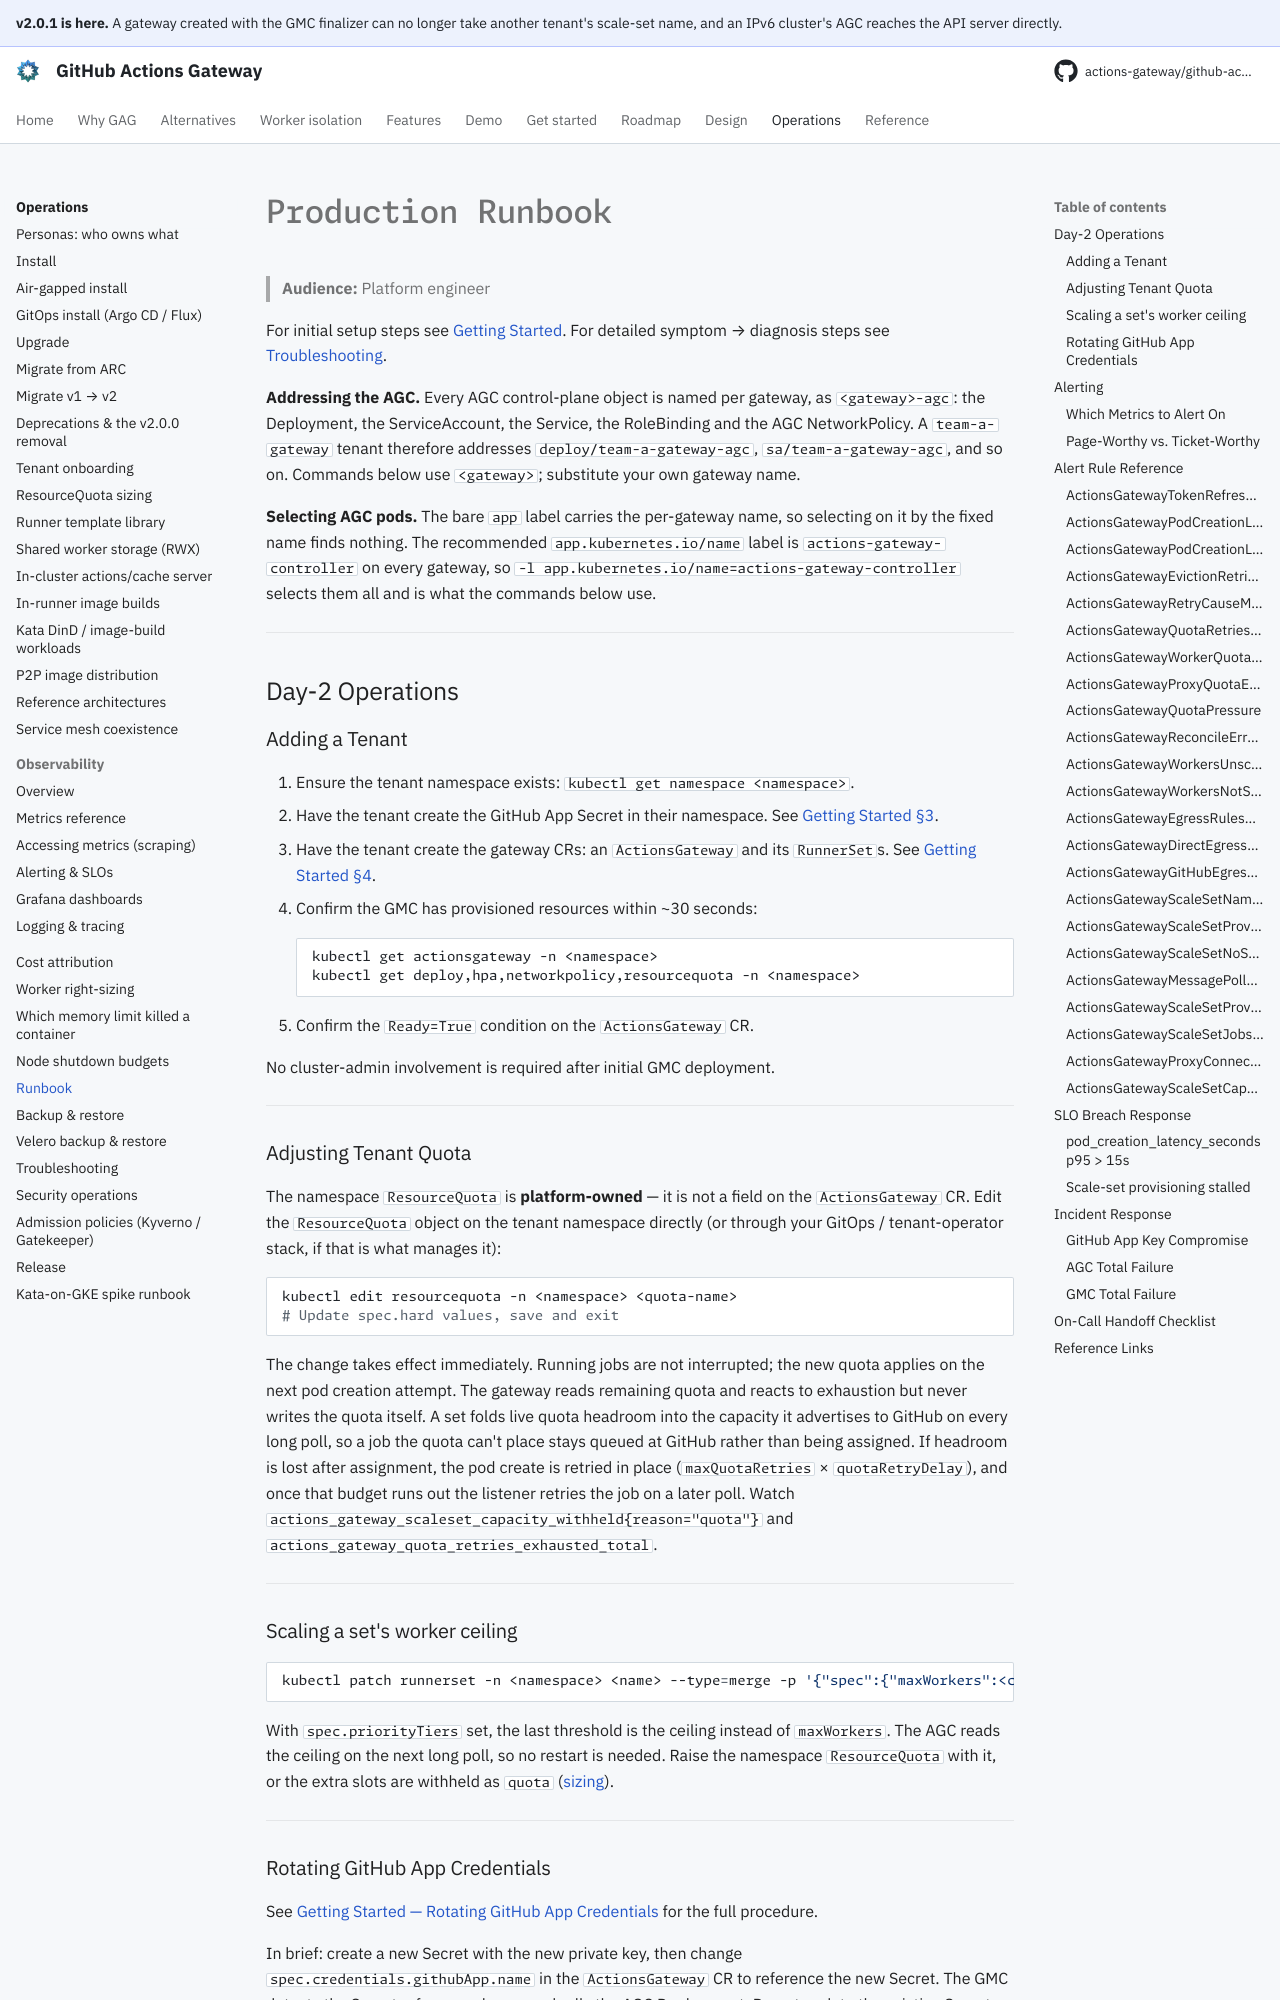

repository: actions-gateway/github-actions-gateway · page: dev/operations/runbook/index.html · generator: mkdocs

# Production Runbook

> **Audience:** Platform engineer

For initial setup steps see [Getting Started](../getting-started.md).
For detailed symptom → diagnosis steps see [Troubleshooting](troubleshooting.md).

**Addressing the AGC.** Every AGC control-plane object is named per gateway, as `<gateway>-agc`: the Deployment, the ServiceAccount, the Service, the RoleBinding and the AGC NetworkPolicy.
A `team-a-gateway` tenant therefore addresses `deploy/team-a-gateway-agc`, `sa/team-a-gateway-agc`, and so on.
Commands below use `<gateway>`; substitute your own gateway name.

**Selecting AGC pods.** The bare `app` label carries the per-gateway name, so selecting on it by the fixed name finds nothing.
The recommended `app.kubernetes.io/name` label is `actions-gateway-controller` on every gateway, so `-l app.kubernetes.io/name=actions-gateway-controller` selects them all and is what the commands below use.

---

## Day-2 Operations

### Adding a Tenant

1. Ensure the tenant namespace exists: `kubectl get namespace <namespace>`.
2. Have the tenant create the GitHub App Secret in their namespace.
   See [Getting Started §3](../getting-started.md#3-create-a-github-app-credential-secret).
3. Have the tenant create the gateway CRs: an `ActionsGateway` and its `RunnerSet`s.
   See [Getting Started §4](../getting-started.md#4-create-your-gateway-and-runner-set).
4. Confirm the GMC has provisioned resources within ~30 seconds:
   ```sh
   kubectl get actionsgateway -n <namespace>
   kubectl get deploy,hpa,networkpolicy,resourcequota -n <namespace>
   ```
5. Confirm the `Ready=True` condition on the `ActionsGateway` CR.

No cluster-admin involvement is required after initial GMC deployment.

---

### Adjusting Tenant Quota

The namespace `ResourceQuota` is **platform-owned** — it is not a field on the `ActionsGateway` CR.
Edit the `ResourceQuota` object on the tenant namespace directly (or through your GitOps / tenant-operator stack, if that is what manages it):

```sh
kubectl edit resourcequota -n <namespace> <quota-name>
# Update spec.hard values, save and exit
```

The change takes effect immediately.
Running jobs are not interrupted; the new quota applies on the next pod creation attempt.
The gateway reads remaining quota and reacts to exhaustion but never writes the quota itself.
A set folds live quota headroom into the capacity it advertises to GitHub on every long poll, so a job the quota can't place stays queued at GitHub rather than being assigned.
If headroom is lost after assignment, the pod create is retried in place (`maxQuotaRetries` × `quotaRetryDelay`), and once that budget runs out the listener retries the job on a later poll.
Watch `actions_gateway_scaleset_capacity_withheld{reason="quota"}` and `actions_gateway_quota_retries_exhausted_total`.

---

### Scaling a set's worker ceiling

```sh
kubectl patch runnerset -n <namespace> <name> --type=merge -p '{"spec":{"maxWorkers":<count>}}'
```

With `spec.priorityTiers` set, the last threshold is the ceiling instead of `maxWorkers`.
The AGC reads the ceiling on the next long poll, so no restart is needed.
Raise the namespace `ResourceQuota` with it, or the extra slots are withheld as `quota` ([sizing](resourcequota-sizing.md)).

---

### Rotating GitHub App Credentials

See [Getting Started — Rotating GitHub App Credentials](../getting-started.md#rotating-github-app-credentials) for the full procedure.

In brief: create a new Secret with the new private key, then change `spec.credentials.githubApp.name` in the `ActionsGateway` CR to reference the new Secret.
The GMC detects the Secret reference change and rolls the AGC Deployment.
Do not update the existing Secret in-place; the GMC does not watch Secret contents, only the reference.

---

## Alerting

Reference the SLO targets in [Appendix A](../design/appendix-a-capacity-slos.md) for threshold derivation.

The alerts below cover availability and SLO breaches.
For **abuse and compromise** detection (eviction-retry loops, proxy slowloris, credential harvesting), see [security-operations.md](security-operations.md).
